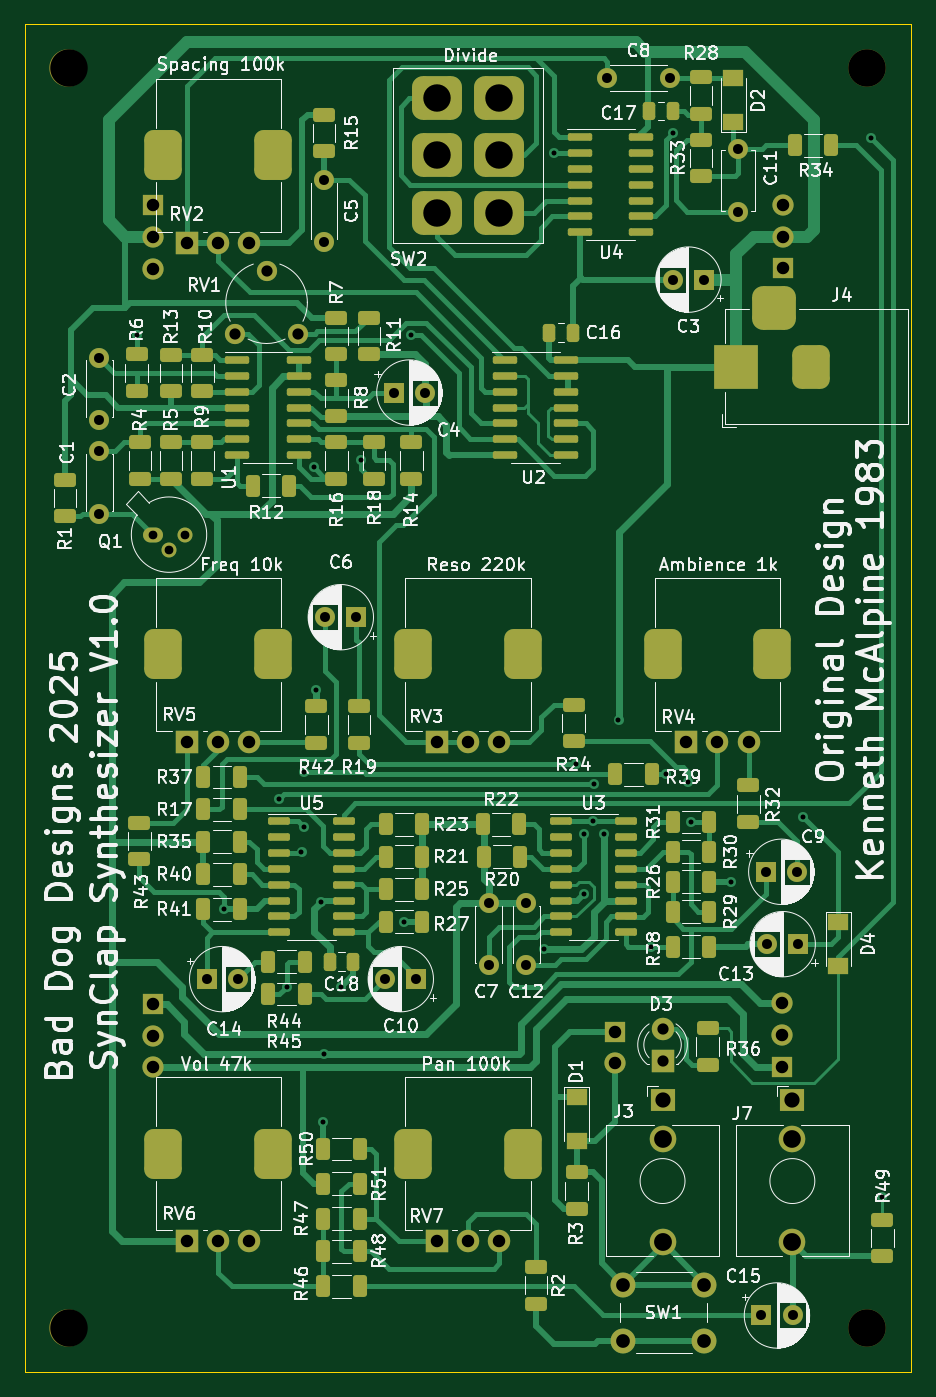
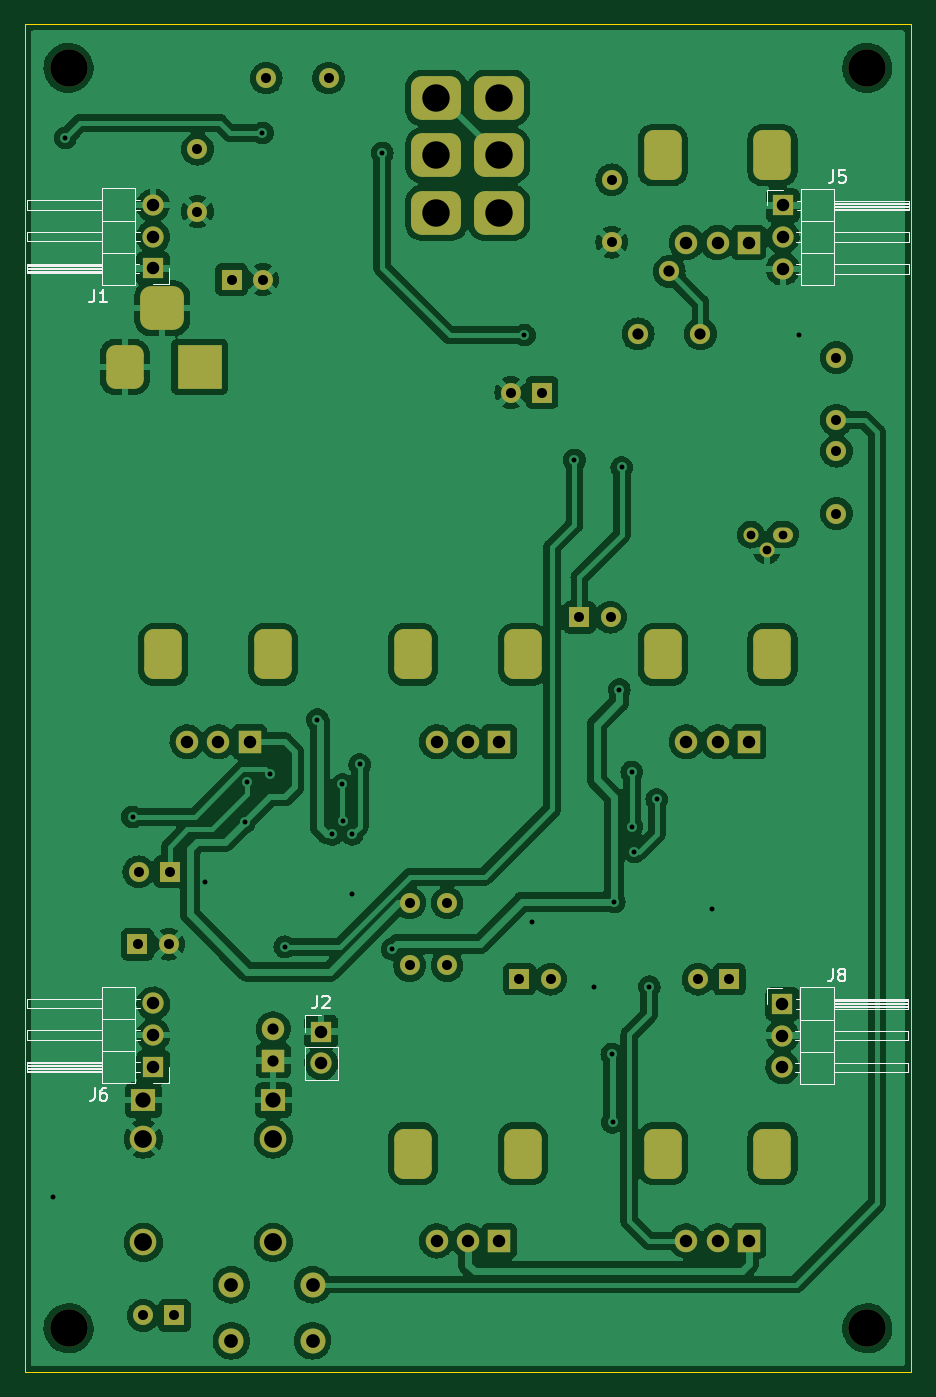
Circuit board: 11 layer files. Board 71.0 x 108.0 mm.
- bottom_copper: Synclap-B_Cu.gbr (297621 bytes)
- bottom_mask: Synclap-B_Mask.gbr (5728 bytes)
- paste: Synclap-B_Paste.gbr (469 bytes)
- bottom_silk: Synclap-B_Silkscreen.gbr (10272 bytes)
- outline: Synclap-Edge_Cuts.gbr (714 bytes)
- top_copper: Synclap-F_Cu.gbr (62631 bytes)
- top_mask: Synclap-F_Mask.gbr (13008 bytes)
- paste: Synclap-F_Paste.gbr (8288 bytes)
- top_silk: Synclap-F_Silkscreen.gbr (188154 bytes)
- drill: Synclap-NPTH.drl (419 bytes)
- drill: Synclap-PTH.drl (3815 bytes)

=== bottom_copper: Synclap-B_Cu.gbr (297621 bytes, source omitted) ===
=== bottom_mask: Synclap-B_Mask.gbr ===
%TF.GenerationSoftware,KiCad,Pcbnew,(6.0.7)*%
%TF.CreationDate,2025-02-11T17:25:29+00:00*%
%TF.ProjectId,Synclap,53796e63-6c61-4702-9e6b-696361645f70,rev?*%
%TF.SameCoordinates,Original*%
%TF.FileFunction,Soldermask,Bot*%
%TF.FilePolarity,Negative*%
%FSLAX46Y46*%
G04 Gerber Fmt 4.6, Leading zero omitted, Abs format (unit mm)*
G04 Created by KiCad (PCBNEW (6.0.7)) date 2025-02-11 17:25:29*
%MOMM*%
%LPD*%
G01*
G04 APERTURE LIST*
G04 Aperture macros list*
%AMRoundRect*
0 Rectangle with rounded corners*
0 $1 Rounding radius*
0 $2 $3 $4 $5 $6 $7 $8 $9 X,Y pos of 4 corners*
0 Add a 4 corners polygon primitive as box body*
4,1,4,$2,$3,$4,$5,$6,$7,$8,$9,$2,$3,0*
0 Add four circle primitives for the rounded corners*
1,1,$1+$1,$2,$3*
1,1,$1+$1,$4,$5*
1,1,$1+$1,$6,$7*
1,1,$1+$1,$8,$9*
0 Add four rect primitives between the rounded corners*
20,1,$1+$1,$2,$3,$4,$5,0*
20,1,$1+$1,$4,$5,$6,$7,0*
20,1,$1+$1,$6,$7,$8,$9,0*
20,1,$1+$1,$8,$9,$2,$3,0*%
G04 Aperture macros list end*
%ADD10R,1.800000X1.800000*%
%ADD11C,1.800000*%
%ADD12RoundRect,0.750000X0.750000X-1.250000X0.750000X1.250000X-0.750000X1.250000X-0.750000X-1.250000X0*%
%ADD13RoundRect,0.875000X-1.125000X-0.875000X1.125000X-0.875000X1.125000X0.875000X-1.125000X0.875000X0*%
%ADD14C,1.600000*%
%ADD15R,1.600000X1.600000*%
%ADD16R,3.500000X3.500000*%
%ADD17RoundRect,0.750000X0.750000X1.000000X-0.750000X1.000000X-0.750000X-1.000000X0.750000X-1.000000X0*%
%ADD18RoundRect,0.875000X0.875000X0.875000X-0.875000X0.875000X-0.875000X-0.875000X0.875000X-0.875000X0*%
%ADD19R,1.930000X1.830000*%
%ADD20C,2.130000*%
%ADD21C,3.000000*%
%ADD22O,1.600000X1.200000*%
%ADD23O,1.200000X1.200000*%
%ADD24C,1.620000*%
%ADD25C,2.000000*%
%ADD26R,1.700000X1.700000*%
%ADD27O,1.700000X1.700000*%
G04 APERTURE END LIST*
D10*
%TO.C,RV5*%
X170030000Y-98780000D03*
D11*
X172530000Y-98780000D03*
X175030000Y-98780000D03*
D12*
X176930000Y-91780000D03*
X168130000Y-91780000D03*
%TD*%
D10*
%TO.C,RV7*%
X190030000Y-138780000D03*
D11*
X192530000Y-138780000D03*
X195030000Y-138780000D03*
D12*
X196930000Y-131780000D03*
X188130000Y-131780000D03*
%TD*%
D13*
%TO.C,SW2*%
X190050000Y-47200000D03*
X195050000Y-47200000D03*
X190050000Y-51800000D03*
X195050000Y-51800000D03*
X190050000Y-56400000D03*
X195050000Y-56400000D03*
%TD*%
D14*
%TO.C,C1*%
X163000000Y-80500000D03*
X163000000Y-75500000D03*
%TD*%
D10*
%TO.C,RV3*%
X190030000Y-98780000D03*
D11*
X192530000Y-98780000D03*
X195030000Y-98780000D03*
D12*
X196930000Y-91780000D03*
X188130000Y-91780000D03*
%TD*%
D10*
%TO.C,RV6*%
X170030000Y-138780000D03*
D11*
X172530000Y-138780000D03*
X175030000Y-138780000D03*
D12*
X176930000Y-131780000D03*
X168130000Y-131780000D03*
%TD*%
D15*
%TO.C,C4*%
X186594888Y-70800000D03*
D14*
X189094888Y-70800000D03*
%TD*%
D16*
%TO.C,J4*%
X214030000Y-68737500D03*
D17*
X220030000Y-68737500D03*
D18*
X217030000Y-64037500D03*
%TD*%
D14*
%TO.C,C8*%
X203700000Y-45600000D03*
X208700000Y-45600000D03*
%TD*%
D19*
%TO.C,J3*%
X208130000Y-127500000D03*
D20*
X208130000Y-138900000D03*
X208130000Y-130600000D03*
%TD*%
D15*
%TO.C,C3*%
X211455112Y-61750000D03*
D14*
X208955112Y-61750000D03*
%TD*%
D19*
%TO.C,J7*%
X218530000Y-127500000D03*
D20*
X218530000Y-138900000D03*
X218530000Y-130600000D03*
%TD*%
D10*
%TO.C,RV4*%
X210030000Y-98780000D03*
D11*
X212530000Y-98780000D03*
X215030000Y-98780000D03*
D12*
X208130000Y-91780000D03*
X216930000Y-91780000D03*
%TD*%
D14*
%TO.C,C2*%
X163000000Y-73000000D03*
X163000000Y-68000000D03*
%TD*%
D10*
%TO.C,D3*%
X208130000Y-124330000D03*
D11*
X208130000Y-121790000D03*
%TD*%
D21*
%TO.C,H2*%
X160530000Y-44780000D03*
%TD*%
D14*
%TO.C,C11*%
X214200000Y-51300000D03*
X214200000Y-56300000D03*
%TD*%
D21*
%TO.C,H3*%
X160530000Y-145780000D03*
%TD*%
%TO.C,H1*%
X224530000Y-44780000D03*
%TD*%
D15*
%TO.C,C15*%
X216044888Y-144750000D03*
D14*
X218544888Y-144750000D03*
%TD*%
%TO.C,C12*%
X197200000Y-116700000D03*
X197200000Y-111700000D03*
%TD*%
D22*
%TO.C,Q1*%
X167314724Y-82184724D03*
D23*
X168584724Y-83454724D03*
X169854724Y-82184724D03*
%TD*%
D14*
%TO.C,C7*%
X194200000Y-116700000D03*
X194200000Y-111700000D03*
%TD*%
D15*
%TO.C,C14*%
X171594888Y-117800000D03*
D14*
X174094888Y-117800000D03*
%TD*%
D10*
%TO.C,RV2*%
X170030000Y-58780000D03*
D11*
X172530000Y-58780000D03*
X175030000Y-58780000D03*
D12*
X176930000Y-51780000D03*
X168130000Y-51780000D03*
%TD*%
D14*
%TO.C,C5*%
X181000000Y-53750000D03*
X181000000Y-58750000D03*
%TD*%
D21*
%TO.C,H4*%
X224530000Y-145780000D03*
%TD*%
D15*
%TO.C,C13*%
X219005112Y-115000000D03*
D14*
X216505112Y-115000000D03*
%TD*%
D15*
%TO.C,C6*%
X183600000Y-88800000D03*
D14*
X181100000Y-88800000D03*
%TD*%
D24*
%TO.C,RV1*%
X178900000Y-66100000D03*
X176400000Y-61100000D03*
X173900000Y-66100000D03*
%TD*%
D15*
%TO.C,C10*%
X188405113Y-117800000D03*
D14*
X185905113Y-117800000D03*
%TD*%
D15*
%TO.C,C9*%
X216394888Y-109200000D03*
D14*
X218894888Y-109200000D03*
%TD*%
D25*
%TO.C,SW1*%
X204980000Y-142280000D03*
X211480000Y-142280000D03*
X204980000Y-146780000D03*
X211480000Y-146780000D03*
%TD*%
D26*
%TO.C,J2*%
X204280000Y-122005000D03*
D27*
X204280000Y-124545000D03*
%TD*%
D26*
%TO.C,J5*%
X167305000Y-55805000D03*
D27*
X167305000Y-58345000D03*
X167305000Y-60885000D03*
%TD*%
D26*
%TO.C,J8*%
X167330000Y-119790000D03*
D27*
X167330000Y-122330000D03*
X167330000Y-124870000D03*
%TD*%
D26*
%TO.C,J6*%
X217730000Y-124830000D03*
D27*
X217730000Y-122290000D03*
X217730000Y-119750000D03*
%TD*%
D26*
%TO.C,J1*%
X217755000Y-60855000D03*
D27*
X217755000Y-58315000D03*
X217755000Y-55775000D03*
%TD*%
M02*

=== paste: Synclap-B_Paste.gbr ===
%TF.GenerationSoftware,KiCad,Pcbnew,(6.0.7)*%
%TF.CreationDate,2025-02-11T17:25:29+00:00*%
%TF.ProjectId,Synclap,53796e63-6c61-4702-9e6b-696361645f70,rev?*%
%TF.SameCoordinates,Original*%
%TF.FileFunction,Paste,Bot*%
%TF.FilePolarity,Positive*%
%FSLAX46Y46*%
G04 Gerber Fmt 4.6, Leading zero omitted, Abs format (unit mm)*
G04 Created by KiCad (PCBNEW (6.0.7)) date 2025-02-11 17:25:29*
%MOMM*%
%LPD*%
G01*
G04 APERTURE LIST*
G04 APERTURE END LIST*
M02*

=== bottom_silk: Synclap-B_Silkscreen.gbr (10272 bytes, source omitted) ===
=== outline: Synclap-Edge_Cuts.gbr ===
%TF.GenerationSoftware,KiCad,Pcbnew,(6.0.7)*%
%TF.CreationDate,2025-02-11T17:25:29+00:00*%
%TF.ProjectId,Synclap,53796e63-6c61-4702-9e6b-696361645f70,rev?*%
%TF.SameCoordinates,Original*%
%TF.FileFunction,Profile,NP*%
%FSLAX46Y46*%
G04 Gerber Fmt 4.6, Leading zero omitted, Abs format (unit mm)*
G04 Created by KiCad (PCBNEW (6.0.7)) date 2025-02-11 17:25:29*
%MOMM*%
%LPD*%
G01*
G04 APERTURE LIST*
%TA.AperFunction,Profile*%
%ADD10C,0.100000*%
%TD*%
G04 APERTURE END LIST*
D10*
X157030000Y-41280000D02*
X228030000Y-41280000D01*
X228030000Y-41280000D02*
X228030000Y-149280000D01*
X228030000Y-149280000D02*
X157030000Y-149280000D01*
X157030000Y-149280000D02*
X157030000Y-41280000D01*
M02*

=== top_copper: Synclap-F_Cu.gbr (62631 bytes, source omitted) ===
=== top_mask: Synclap-F_Mask.gbr (13008 bytes, source omitted) ===
=== paste: Synclap-F_Paste.gbr (8288 bytes, source omitted) ===
=== top_silk: Synclap-F_Silkscreen.gbr (188154 bytes, source omitted) ===
=== drill: Synclap-NPTH.drl ===
M48
; DRILL file {KiCad (6.0.7)} date Tue Feb 11 17:25:36 2025
; FORMAT={-:-/ absolute / inch / decimal}
; #@! TF.CreationDate,2025-02-11T17:25:36+00:00
; #@! TF.GenerationSoftware,Kicad,Pcbnew,(6.0.7)
; #@! TF.FileFunction,NonPlated,1,2,NPTH
FMAT,2
INCH
; #@! TA.AperFunction,NonPlated,NPTH,ComponentDrill
T1C0.1181
%
G90
G05
T1
X6.3201Y-1.763
X6.3201Y-5.7394
X8.8398Y-1.763
X8.8398Y-5.7394
T0
M30

=== drill: Synclap-PTH.drl ===
M48
; DRILL file {KiCad (6.0.7)} date Tue Feb 11 17:25:36 2025
; FORMAT={-:-/ absolute / inch / decimal}
; #@! TF.CreationDate,2025-02-11T17:25:36+00:00
; #@! TF.GenerationSoftware,Kicad,Pcbnew,(6.0.7)
; #@! TF.FileFunction,Plated,1,2,PTH
FMAT,2
INCH
; #@! TA.AperFunction,Plated,PTH,ViaDrill
T1C0.0157
; #@! TA.AperFunction,Plated,PTH,ComponentDrill
T2C0.0276
; #@! TA.AperFunction,Plated,PTH,ComponentDrill
T3C0.0315
; #@! TA.AperFunction,Plated,PTH,ComponentDrill
T4C0.0354
; #@! TA.AperFunction,Plated,PTH,ComponentDrill
T5C0.0394
; #@! TA.AperFunction,Plated,PTH,ComponentDrill
T6C0.0433
; #@! TA.AperFunction,Plated,PTH,ComponentDrill
T7C0.0480
; #@! TA.AperFunction,Plated,PTH,ComponentDrill
T8C0.0559
; #@! TA.AperFunction,Plated,PTH,ComponentDrill
T9C0.0563
; #@! TA.AperFunction,Plated,PTH,ComponentDrill
T10C0.0709
; #@! TA.AperFunction,Plated,PTH,ComponentDrill
T11C0.0866
%
G90
G05
T1
X6.5354Y-2.6063
X6.811Y-4.4173
X6.9843Y-4.0709
X7.0079Y-4.6614
X7.0551Y-4.2362
X7.063Y-3.9843
X7.063Y-4.1575
X7.0945Y-3.0236
X7.1024Y-3.7244
X7.1181Y-4.3937
X7.1235Y-5.0891
X7.126Y-4.874
X7.1811Y-4.6614
X7.2441Y-3.0
X7.378Y-4.4567
X7.4016Y-2.6063
X7.8189Y-4.5433
X7.8504Y-2.0315
X7.9213Y-3.9606
X7.9449Y-4.1811
X7.9449Y-4.3701
X7.9746Y-4.14
X7.9764Y-4.0236
X8.0079Y-4.1811
X8.0551Y-3.8189
X8.1575Y-4.5354
X8.2047Y-3.9921
X8.2283Y-1.9685
X8.2756Y-4.0157
X8.2835Y-4.1417
X8.4094Y-4.3307
X8.6378Y-4.126
X8.8504Y-1.9843
X8.8878Y-5.3248
T2
X6.5872Y-3.2356
X6.6372Y-3.2856
X6.6872Y-3.2356
T3
X6.4173Y-2.6772
X6.4173Y-2.874
X6.4173Y-2.9724
X6.4173Y-3.1693
X6.7557Y-4.6378
X6.8541Y-4.6378
X7.126Y-2.1161
X7.126Y-2.313
X7.1299Y-3.4961
X7.2283Y-3.4961
X7.3191Y-4.6378
X7.3463Y-2.7874
X7.4175Y-4.6378
X7.4447Y-2.7874
X7.6457Y-4.3976
X7.6457Y-4.5945
X7.7638Y-4.3976
X7.7638Y-4.5945
X8.0197Y-1.7953
X8.2165Y-1.7953
X8.2266Y-2.4311
X8.325Y-2.4311
X8.4331Y-2.0197
X8.4331Y-2.2165
X8.5057Y-5.6988
X8.5195Y-4.2992
X8.5238Y-4.5276
X8.6041Y-5.6988
X8.6179Y-4.2992
X8.6222Y-4.5276
T4
X6.8465Y-2.6024
X6.9449Y-2.4055
X7.0433Y-2.6024
X8.1941Y-4.7949
X8.1941Y-4.8949
T5
X6.5868Y-2.197
X6.5868Y-2.297
X6.5868Y-2.397
X6.5878Y-4.7161
X6.5878Y-4.8161
X6.5878Y-4.9161
X6.6941Y-2.3142
X6.6941Y-3.889
X6.6941Y-5.4638
X6.7925Y-2.3142
X6.7925Y-3.889
X6.7925Y-5.4638
X6.8909Y-2.3142
X6.8909Y-3.889
X6.8909Y-5.4638
X7.4815Y-3.889
X7.4815Y-5.4638
X7.5799Y-3.889
X7.5799Y-5.4638
X7.6783Y-3.889
X7.6783Y-5.4638
X8.0425Y-4.8033
X8.0425Y-4.9033
X8.2689Y-3.889
X8.3673Y-3.889
X8.4657Y-3.889
X8.572Y-4.7146
X8.572Y-4.8146
X8.572Y-4.9146
X8.573Y-2.1959
X8.573Y-2.2959
X8.573Y-2.3959
T6
X8.0701Y-5.6016
X8.0701Y-5.7787
X8.326Y-5.6016
X8.326Y-5.7787
T7
X8.1941Y-5.0197
X8.6035Y-5.0197
T8
X8.1941Y-5.1417
X8.6035Y-5.1417
T9
X8.1941Y-5.4685
X8.6035Y-5.4685
T11
X7.4823Y-1.8583
X7.4823Y-2.0394
X7.4823Y-2.2205
X7.6791Y-1.8583
X7.6791Y-2.0394
X7.6791Y-2.2205
T5
G00X8.4264Y-2.7456
M15
G01X8.4264Y-2.6668
M16
G05
G00X8.5839Y-2.5212
M15
G01X8.5051Y-2.5212
M16
G05
G00X8.6626Y-2.7456
M15
G01X8.6626Y-2.6668
M16
G05
T10
G00X6.6193Y-2.0445
M15
G01X6.6193Y-2.0327
M16
G05
G00X6.6193Y-3.6193
M15
G01X6.6193Y-3.6075
M16
G05
G00X6.6193Y-5.1941
M15
G01X6.6193Y-5.1823
M16
G05
G00X6.9657Y-2.0445
M15
G01X6.9657Y-2.0327
M16
G05
G00X6.9657Y-3.6193
M15
G01X6.9657Y-3.6075
M16
G05
G00X6.9657Y-5.1941
M15
G01X6.9657Y-5.1823
M16
G05
G00X7.4067Y-3.6193
M15
G01X7.4067Y-3.6075
M16
G05
G00X7.4067Y-5.1941
M15
G01X7.4067Y-5.1823
M16
G05
G00X7.7531Y-3.6193
M15
G01X7.7531Y-3.6075
M16
G05
G00X7.7531Y-5.1941
M15
G01X7.7531Y-5.1823
M16
G05
G00X8.1941Y-3.6193
M15
G01X8.1941Y-3.6075
M16
G05
G00X8.5406Y-3.6193
M15
G01X8.5406Y-3.6075
M16
G05
T0
M30
